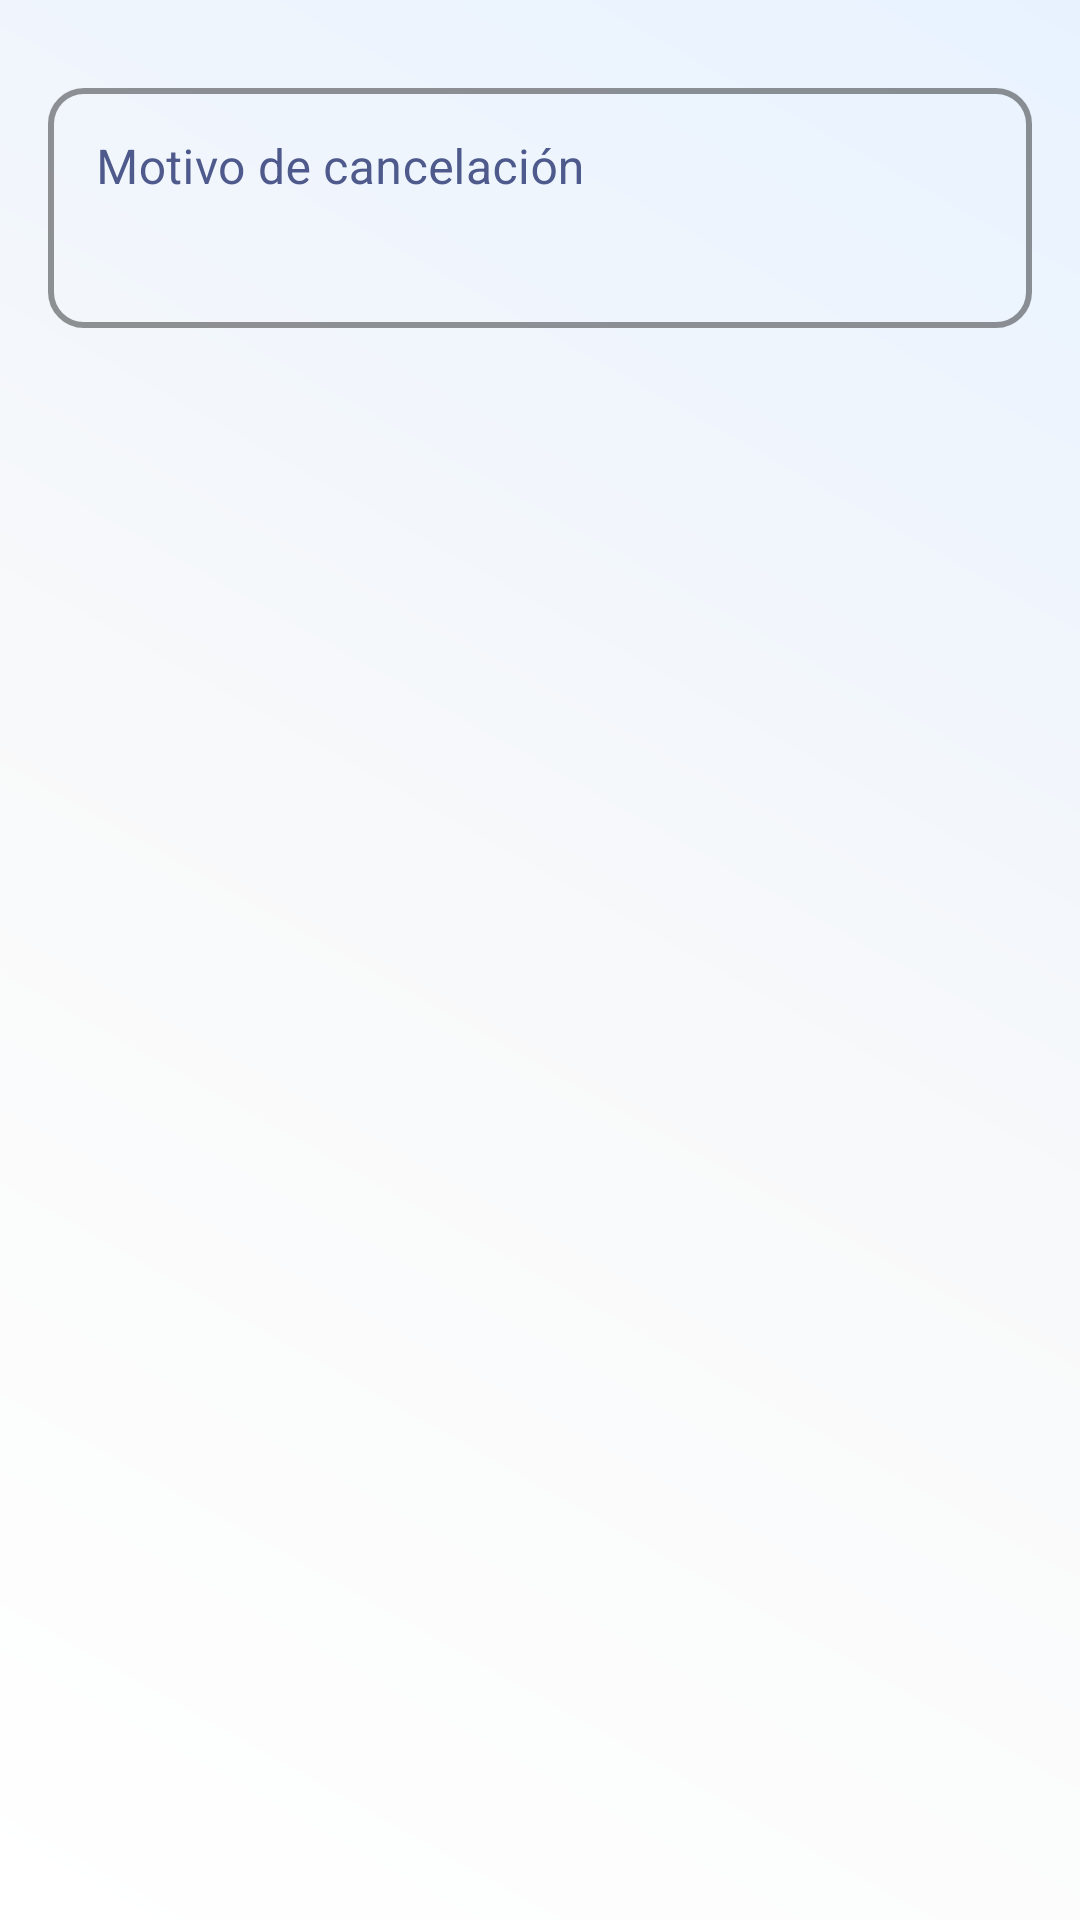

Produce the Android XML layout that renders to this screen, including the resource entries it uses.
<!-- AndroidManifest.xml: application theme Theme.AdoptMe -->
<!-- res/layout/dialog_cancel_adoption.xml -->
<?xml version="1.0" encoding="utf-8"?>
<LinearLayout xmlns:android="http://schemas.android.com/apk/res/android"
    android:layout_width="match_parent"
    android:layout_height="wrap_content"
    android:orientation="vertical"
    android:padding="16dp">

    <com.google.android.material.textfield.TextInputLayout
        android:layout_width="match_parent"
        android:layout_height="wrap_content"
        android:layout_marginTop="8dp"
        android:hint="Motivo de cancelación">

        <com.google.android.material.textfield.TextInputEditText
            android:id="@+id/etMotivoCancelacion"
            android:layout_width="match_parent"
            android:layout_height="wrap_content"
            android:maxLines="3"
            android:inputType="textMultiLine"
            android:gravity="top"
            android:minHeight="80dp" />

    </com.google.android.material.textfield.TextInputLayout>

</LinearLayout>
<!-- resources referenced by this layout -->
<resources>
  <style name="Theme.AdoptMe" parent="Theme.MaterialComponents.DayNight.NoActionBar">
          
          <item name="colorPrimary">@color/colorPrimary</item>
          <item name="colorPrimaryVariant">@color/colorPrimary</item>
          <item name="colorOnPrimary">@color/colorOnPrimary</item>
          
          <item name="colorSecondary">@color/colorAccent2</item>
          <item name="colorSecondaryVariant">@color/colorAccent3</item>
          <item name="colorOnSecondary">@color/black</item>
          
          <item name="colorAccent">@color/colorAccent1</item>
          
          <item name="android:statusBarColor">@color/colorPrimary</item>
          
          <item name="android:navigationBarColor">@color/white</item>
          <item name="android:windowLightNavigationBar" tools:targetApi="o">true</item>
          
          <item name="android:windowBackground">@drawable/gradient_background</item>
          
          <item name="textInputStyle">@style/LoginTextInputStyle</item>
          <item name="materialButtonStyle">@style/LoginButtonStyle</item>
      </style>
  <color name="colorPrimary">#4E598C</color>
  <color name="colorOnPrimary">#FFFFFF</color>
  <color name="colorAccent2">#FCAF58</color>
  <color name="colorAccent3">#FF8C42</color>
  <color name="black">#000000</color>
  <color name="colorAccent1">#F9C784</color>
  <color name="white">#FFFFFF</color>
  <!-- drawable gradient_background (drawable) -->
  <?xml version="1.0" encoding="utf-8"?>
  <shape xmlns:android="http://schemas.android.com/apk/res/android">
      <gradient
          android:startColor="@color/white"
          android:centerColor="#F8F9FA"
          android:endColor="#E8F2FF"
          android:angle="45"
          android:type="linear" />
  </shape>
  <style name="LoginTextInputStyle" parent="Widget.MaterialComponents.TextInputLayout.OutlinedBox">
          <item name="boxStrokeColor">@color/colorPrimary</item>
          <item name="boxStrokeWidth">2dp</item>
          <item name="hintTextColor">@color/colorPrimary</item>
          <item name="android:textColorHint">@color/colorPrimary</item>
          <item name="boxCornerRadiusTopStart">12dp</item>
          <item name="boxCornerRadiusTopEnd">12dp</item>
          <item name="boxCornerRadiusBottomStart">12dp</item>
          <item name="boxCornerRadiusBottomEnd">12dp</item>
          <item name="android:layout_marginBottom">16dp</item>
      </style>
  <style name="LoginButtonStyle" parent="Widget.MaterialComponents.Button">
          <item name="cornerRadius">24dp</item>
          <item name="android:textAllCaps">false</item>
          <item name="android:textSize">16sp</item>
          <item name="android:textStyle">bold</item>
          <item name="backgroundTint">@color/colorAccent2</item>
          <item name="android:paddingTop">12dp</item>
          <item name="android:paddingBottom">12dp</item>
          <item name="elevation">4dp</item>
      </style>
</resources>
